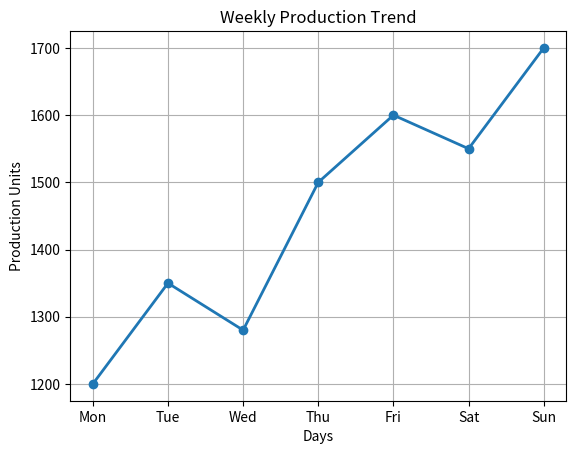

Generate this figure with matplotlib:
import matplotlib.pyplot as plt

days = ["Mon", "Tue", "Wed", "Thu", "Fri", "Sat", "Sun"]
production = [1200, 1350, 1280, 1500, 1600, 1550, 1700]

plt.plot(days, production, marker='o', linestyle='-', linewidth=2)

plt.xlabel("Days")
plt.ylabel("Production Units")
plt.title("Weekly Production Trend")

plt.grid(True)

plt.show()
